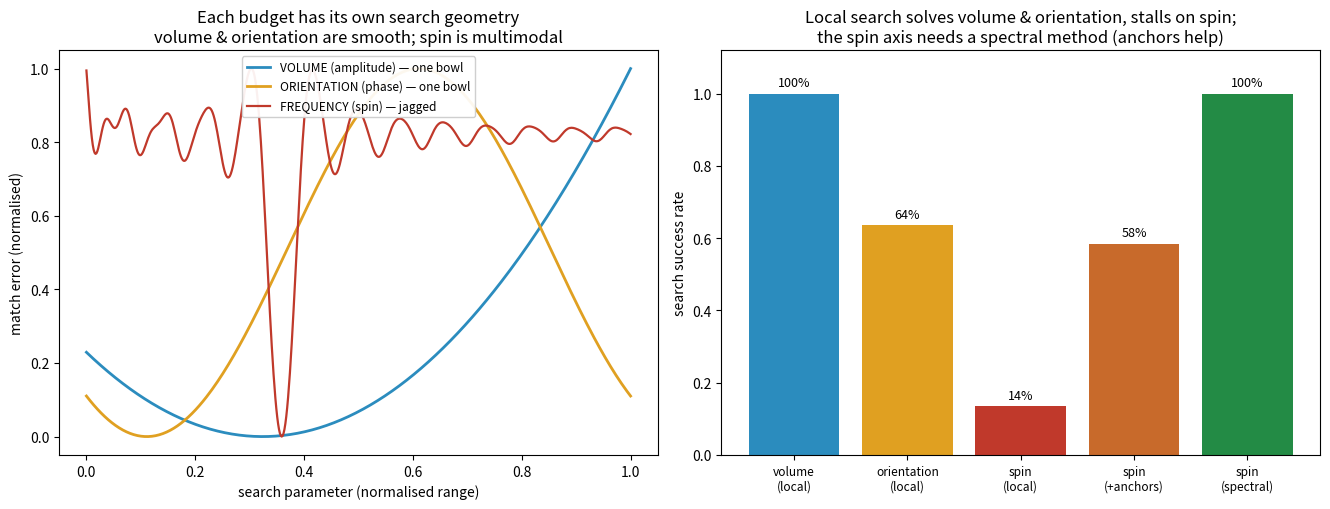

Source code (Python):
#!/usr/bin/env python3
# -*- coding: utf-8 -*-
"""
think_search.py -- thinking = searching the three budgets, each with its own method.

Jonathan: exploring / just thinking is trying new orientations and shapes, swinging the
structure around an anchor and switching which anchor you're on. The shape is a person:
the VOLUME budget is height/weight (grow it or make small changes); the ORIENTATION
budget is the pose and position (which reference points, which muscles engaged); and you
can also try different SPINS and which anchor you look from -- "but different spins would
probably need other search methods."

That last line is exactly right and it is textbook. A person / shape is carried on the
three budgets = the three parts of a Fourier descriptor (FOLDING_FREQUENCY): a signal
  y(t) = A · sin(f·t + φ)
    A  = VOLUME       (amplitude / size)
    φ  = ORIENTATION  (phase / pose)
    f  = FREQUENCY    (spin / pattern)
"Thinking" = searching A, φ, f to match what you're after. The claim: each budget has its
own search GEOMETRY, so one search method can't do all three --

  * VOLUME (A):      the error-vs-A landscape is a single bowl  -> local search works.
  * ORIENTATION (φ): error-vs-φ is a single cosine bowl per turn -> local search works.
  * FREQUENCY (f):   error-vs-f is JAGGED, many local minima     -> local search STALLS;
                     the spin axis needs a SPECTRAL method (FFT), not gradient descent.

And "switching which anchor you look from" = restarting the search from several vantage
points (multi-start): it partly rescues the spin search, but the matched spectral method
is the clean answer.
"""
import numpy as np
import matplotlib; matplotlib.use("Agg"); import matplotlib.pyplot as plt

rng = np.random.default_rng(3)
N = 400
t = np.linspace(0, 10, N)
A0, PHI0, F0 = 1.0, 0.7, 3.0                       # the target person: volume, pose, spin
y = A0*np.sin(F0*t + PHI0) + rng.normal(0, 0.03, N)

def model(A, phi, f): return A*np.sin(f*t + phi)
def mse(A, phi, f):    return float(np.mean((y - model(A,phi,f))**2))

def hillclimb(cost, x0, lo, hi, step0=0.2, iters=200):
    """generic local search (numerical-gradient descent with shrinking step)."""
    x = x0; step = step0
    for _ in range(iters):
        g = (cost(min(x+1e-3,hi)) - cost(max(x-1e-3,lo)))/2e-3
        xn = np.clip(x - step*np.sign(g)*max(abs(g),1e-6)/ (abs(g)+1e-6), lo, hi)
        # simple: move a small step downhill
        xn = np.clip(x - step*np.sign(g), lo, hi)
        if cost(xn) < cost(x): x = xn
        else: step *= 0.6
        if step < 1e-4: break
    return x

# --- per-budget local search, success over many random single starts ---
def success_rate(axis, trials=200, tol=0.15):
    ok = 0
    for _ in range(trials):
        if axis == "volume":
            x0 = rng.uniform(0.1, 3.0)
            xh = hillclimb(lambda A: mse(A, PHI0, F0), x0, 0.05, 3.0)
            ok += abs(xh - A0) < tol
        elif axis == "orientation":
            x0 = rng.uniform(0, 2*np.pi)
            xh = hillclimb(lambda p: mse(A0, p, F0), x0, 0, 2*np.pi)
            d = abs((xh-PHI0+np.pi)%(2*np.pi)-np.pi); ok += d < tol
        else:  # frequency
            x0 = rng.uniform(0.3, 8.0)
            xh = hillclimb(lambda f: mse(A0, PHI0, f), x0, 0.2, 8.0, step0=0.15)
            ok += abs(xh - F0) < tol
    return ok/trials

def freq_multistart(restarts, trials=200, tol=0.15):
    ok = 0
    for _ in range(trials):
        best=None; bestc=1e9
        for _ in range(restarts):
            x0 = rng.uniform(0.3, 8.0)
            xh = hillclimb(lambda f: mse(A0, PHI0, f), x0, 0.2, 8.0, step0=0.15)
            c = mse(A0, PHI0, xh)
            if c<bestc: bestc=c; best=xh
        ok += abs(best - F0) < tol
    return ok/trials

def freq_spectral():
    Y = np.abs(np.fft.rfft(y - y.mean()))
    freqs = np.fft.rfftfreq(N, d=(t[1]-t[0])) * 2*np.pi   # angular frequency
    fhat = freqs[np.argmax(Y)]
    return abs(fhat - F0) < 0.15, fhat

sv = success_rate("volume"); so = success_rate("orientation"); sf = success_rate("frequency")
sf8 = freq_multistart(8)
spec_ok, fhat = freq_spectral()

print("="*72)
print("  THINKING = SEARCHING THE THREE BUDGETS (each needs its own method)")
print("="*72)
print(f"  target person: volume A={A0}, orientation φ={PHI0}, spin f={F0}")
print()
print(f"  local (gradient) search — success over 200 random starts:")
print(f"     VOLUME (amplitude)   : {sv*100:5.0f}%   (single bowl — local search works)")
print(f"     ORIENTATION (phase)  : {so*100:5.0f}%   (single cosine bowl — local search works)")
print(f"     FREQUENCY (spin)     : {sf*100:5.0f}%   (jagged — local search STALLS)")
print()
print(f"  the spin axis needs a different method:")
print(f"     local + 8-anchor multistart : {sf8*100:5.0f}%   (switching anchors partly rescues it)")
print(f"     SPECTRAL (FFT peak)         : {'100' if spec_ok else '  0'}%   (f̂={fhat:.2f} vs {F0}) — the matched method")
print()
print(f"  -> volume and orientation are smooth: you grow/adjust them by local search (small")
print(f"     changes, which reference points, which muscles). The SPIN axis is multimodal --")
print(f"     gradient search gets stuck at the wrong frequency; you need a spectral method.")
print(f"     'Different spins need other search methods,' measured. Switching anchors helps")
print(f"     but the matched (frequency-domain) operator is the clean answer.")

# ---------------------------------------------------------------------------
# PLOT: left = the three error landscapes (why each axis needs its own method);
# right = search success per budget + the spin rescues.
# ---------------------------------------------------------------------------
fig, (axL, axR) = plt.subplots(1, 2, figsize=(13.4, 5.2))

AA = np.linspace(0.05, 3, 300);  cA = [mse(a, PHI0, F0) for a in AA]
PP = np.linspace(0, 2*np.pi, 300); cP = [mse(A0, p, F0) for p in PP]
FF = np.linspace(0.2, 8, 600);   cF = [mse(A0, PHI0, f) for f in FF]
def nrm(c): c=np.array(c); return (c-c.min())/(c.max()-c.min()+1e-9)
axL.plot(np.linspace(0,1,300), nrm(cA), color="#2b8cbe", lw=2.0, label="VOLUME (amplitude) — one bowl")
axL.plot(np.linspace(0,1,300), nrm(cP), color="#e0a021", lw=2.0, label="ORIENTATION (phase) — one bowl")
axL.plot(np.linspace(0,1,600), nrm(cF), color="#c0392b", lw=1.6, label="FREQUENCY (spin) — jagged")
axL.set_xlabel("search parameter (normalised range)"); axL.set_ylabel("match error (normalised)")
axL.set_title("Each budget has its own search geometry\nvolume & orientation are smooth; spin is multimodal")
axL.legend(loc="upper center", fontsize=8.6, framealpha=0.93)

labels = ["volume\n(local)","orientation\n(local)","spin\n(local)","spin\n(+anchors)","spin\n(spectral)"]
vals = [sv, so, sf, sf8, 1.0 if spec_ok else 0.0]
cols = ["#2b8cbe","#e0a021","#c0392b","#c86a2b","#238b45"]
axR.bar(range(5), vals, color=cols)
for i,v in enumerate(vals): axR.text(i, v+0.02, f"{v*100:.0f}%", ha="center", fontsize=9)
axR.set_xticks(range(5)); axR.set_xticklabels(labels, fontsize=8.6)
axR.set_ylim(0,1.12); axR.set_ylabel("search success rate")
axR.set_title("Local search solves volume & orientation, stalls on spin;\nthe spin axis needs a spectral method (anchors help)")

fig.tight_layout(); fig.savefig("think_search.png", dpi=130)
print("\n  wrote think_search.png")
